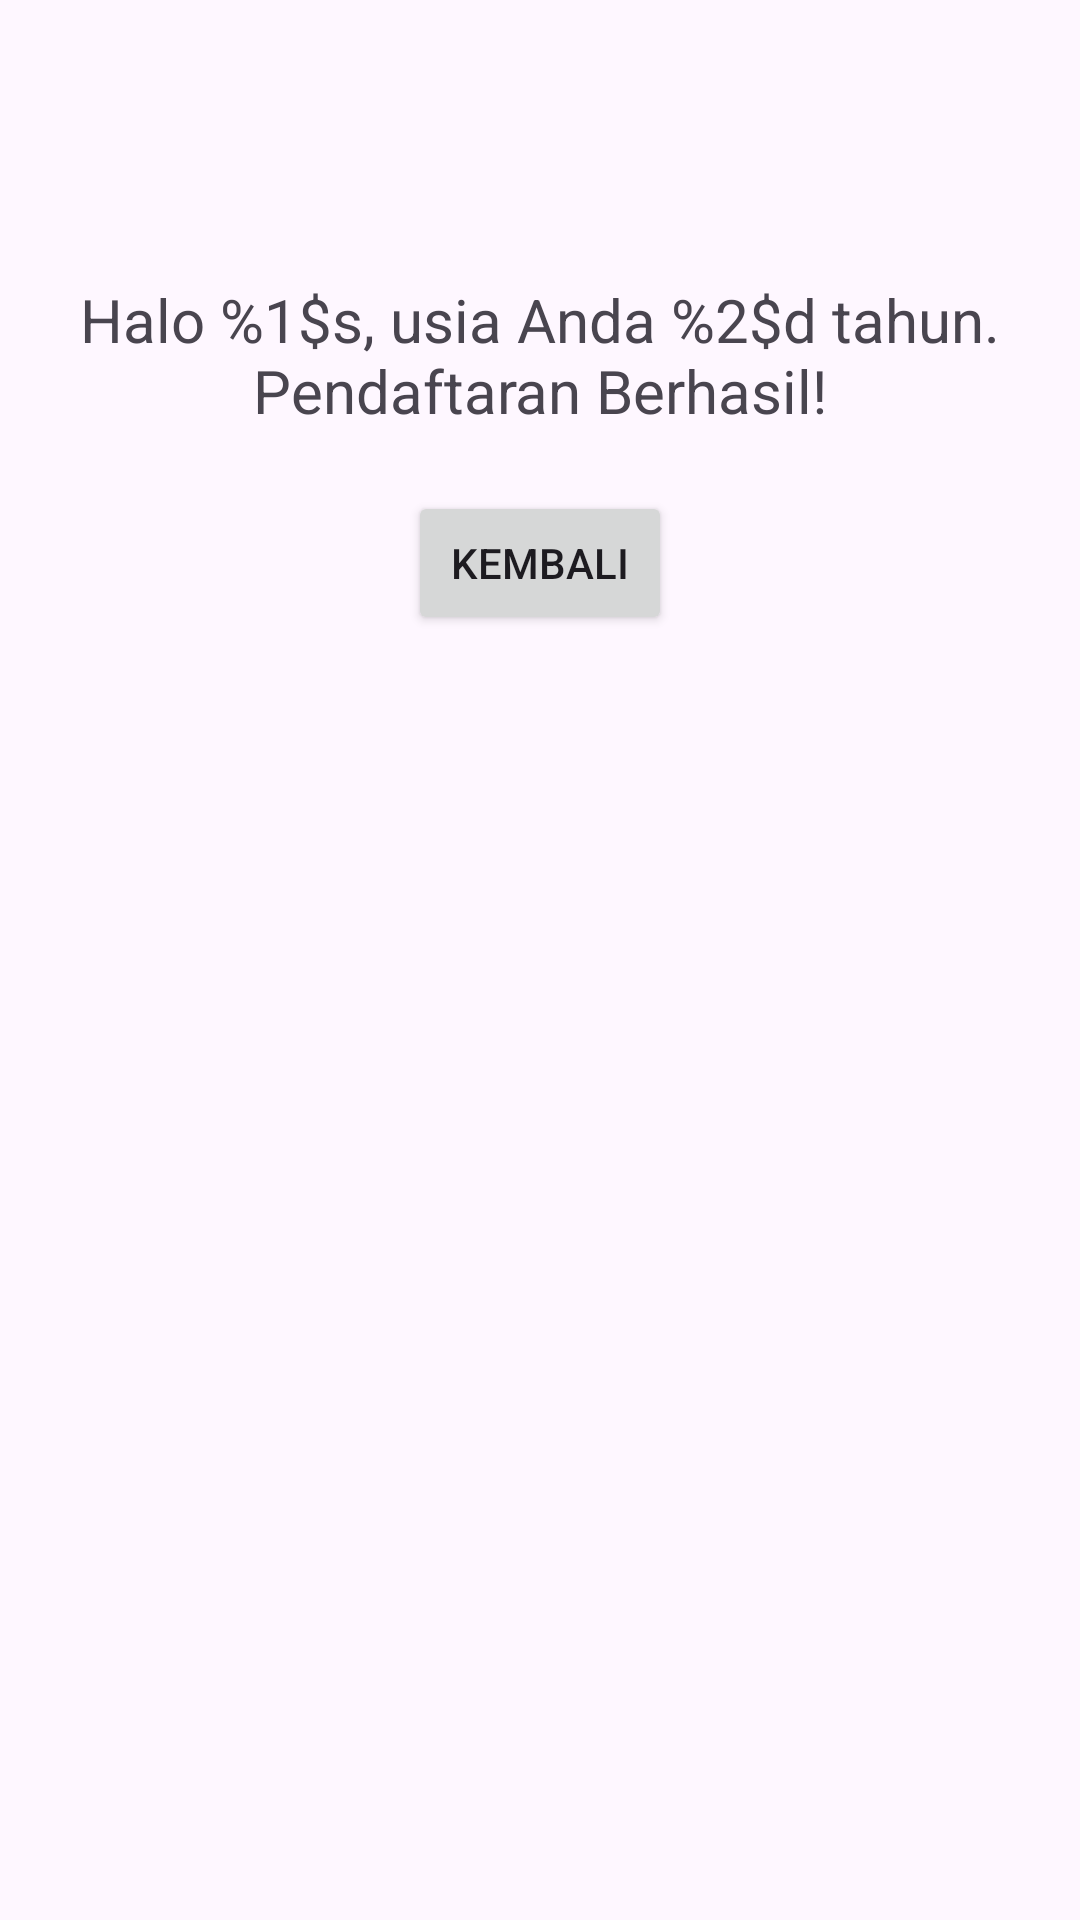

Here is an Android app screen rendered from its layout file. Give the layout XML and the strings, colors and styles it references.
<!-- AndroidManifest.xml: application theme Theme.SeminarPerkembanganKarier -->
<!-- res/layout/activity_result.xml -->
<?xml version="1.0" encoding="utf-8"?>
<androidx.constraintlayout.widget.ConstraintLayout xmlns:android="http://schemas.android.com/apk/res/android"
    xmlns:app="http://schemas.android.com/apk/res-auto"
    xmlns:tools="http://schemas.android.com/tools"
    android:layout_width="match_parent"
    android:layout_height="match_parent">

    <TextView
        android:id="@+id/textResult"
        android:layout_width="wrap_content"
        android:layout_height="wrap_content"
        android:gravity="center"
        android:textSize="20sp"
        android:text="@string/sapa"
        app:layout_constraintBottom_toBottomOf="parent"
        app:layout_constraintEnd_toEndOf="parent"
        app:layout_constraintStart_toStartOf="parent"
        app:layout_constraintTop_toTopOf="parent"
        app:layout_constraintVertical_bias="0.158" />

    <Button
        android:id="@+id/btnKembali"
        android:layout_width="wrap_content"
        android:layout_height="wrap_content"
        android:layout_marginTop="20dp"
        android:text="@string/kembali"
        app:layout_constraintEnd_toEndOf="@+id/textResult"
        app:layout_constraintStart_toStartOf="@+id/textResult"
        app:layout_constraintTop_toBottomOf="@+id/textResult" />


</androidx.constraintlayout.widget.ConstraintLayout>
<!-- resources referenced by this layout -->
<resources>
  <string name="kembali">Kembali</string>
  <string name="sapa">Halo %1$s, usia Anda %2$d tahun.\nPendaftaran Berhasil!</string>
  <style name="Theme.SeminarPerkembanganKarier" parent="Base.Theme.SeminarPerkembanganKarier" />
  <style name="Base.Theme.SeminarPerkembanganKarier" parent="Theme.Material3.DayNight.NoActionBar">
          
          
      </style>
</resources>
